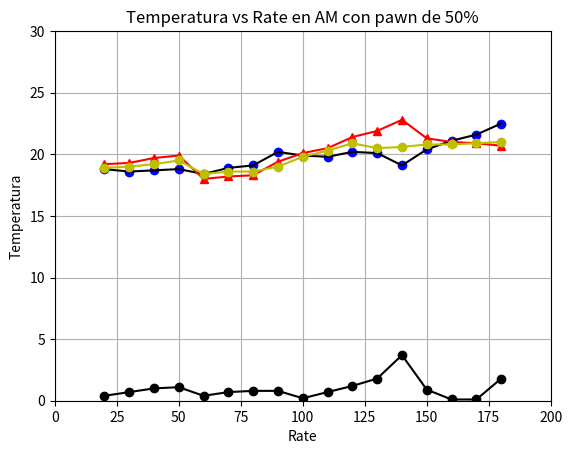

Write Python code to recreate this figure.
import numpy as np
import matplotlib.pyplot as plt
'''

La Frecuencia Base es de 50 Hz y las variaciones en frecuencia de rate de 30 a 200
este ejemplo es con un pawn de 50% en AM.

para este experimento los valores son: 
	tiempo de medicion: 2 minutos
	voltaje de generador: 0.3 volts
	tubo de prueba: cobre 350 cm
	SIN STREAMING.
'''
Freq=np.array([20,30,40,50,60,70,80,90,100,110,120,130,140,150,160,170,180]);
DeltaTemp=np.array([0.4,0.7,1,1.1,0.4,0.7,0.8,0.8,0.2,0.7,1.2,1.8,3.7,0.9,0.1,0.1,1.8])
TempT1=np.array([18.8,18.6,18.7,18.8,18.4,18.9,19.1,20.2,19.9,19.8,20.2,20.1,19.1,20.4,21.1,21.6,22.5])
TempT2=np.array([19.2,19.3,19.7,19.9,18.0,18.2,18.3,19.4,20.1,20.5,21.4,21.9,22.8,21.3,21.0,20.9,20.7])
TempAmb=np.array([18.9,19.0,19.2,19.5,18.4,18.6,18.6,19.0,19.8,20.3,20.9,20.5,20.6,20.8,20.8,20.9,21.0])

plt.xlabel('Rate')
plt.ylabel('Temperatura')
plt.title('Temperatura vs Rate en AM con pawn de 50%')
#for i in range(len(Freq)):
#	plt.text(Freq[i],Db[i], r'$Freq=%f, \ Db=%f$' % (Freq[i], Db[i]))
plt.axis([0, 200, 0, 30])
plt.plot(Freq,TempT1,'bo',Freq,TempT1,'k')
plt.plot(Freq,TempT2,'r^',Freq,TempT2,'r')
plt.plot(Freq,DeltaTemp,'ko',Freq,DeltaTemp,'k')
plt.plot(Freq,TempAmb,'yo',Freq,TempAmb,'y')
plt.grid(True)
plt.show()

